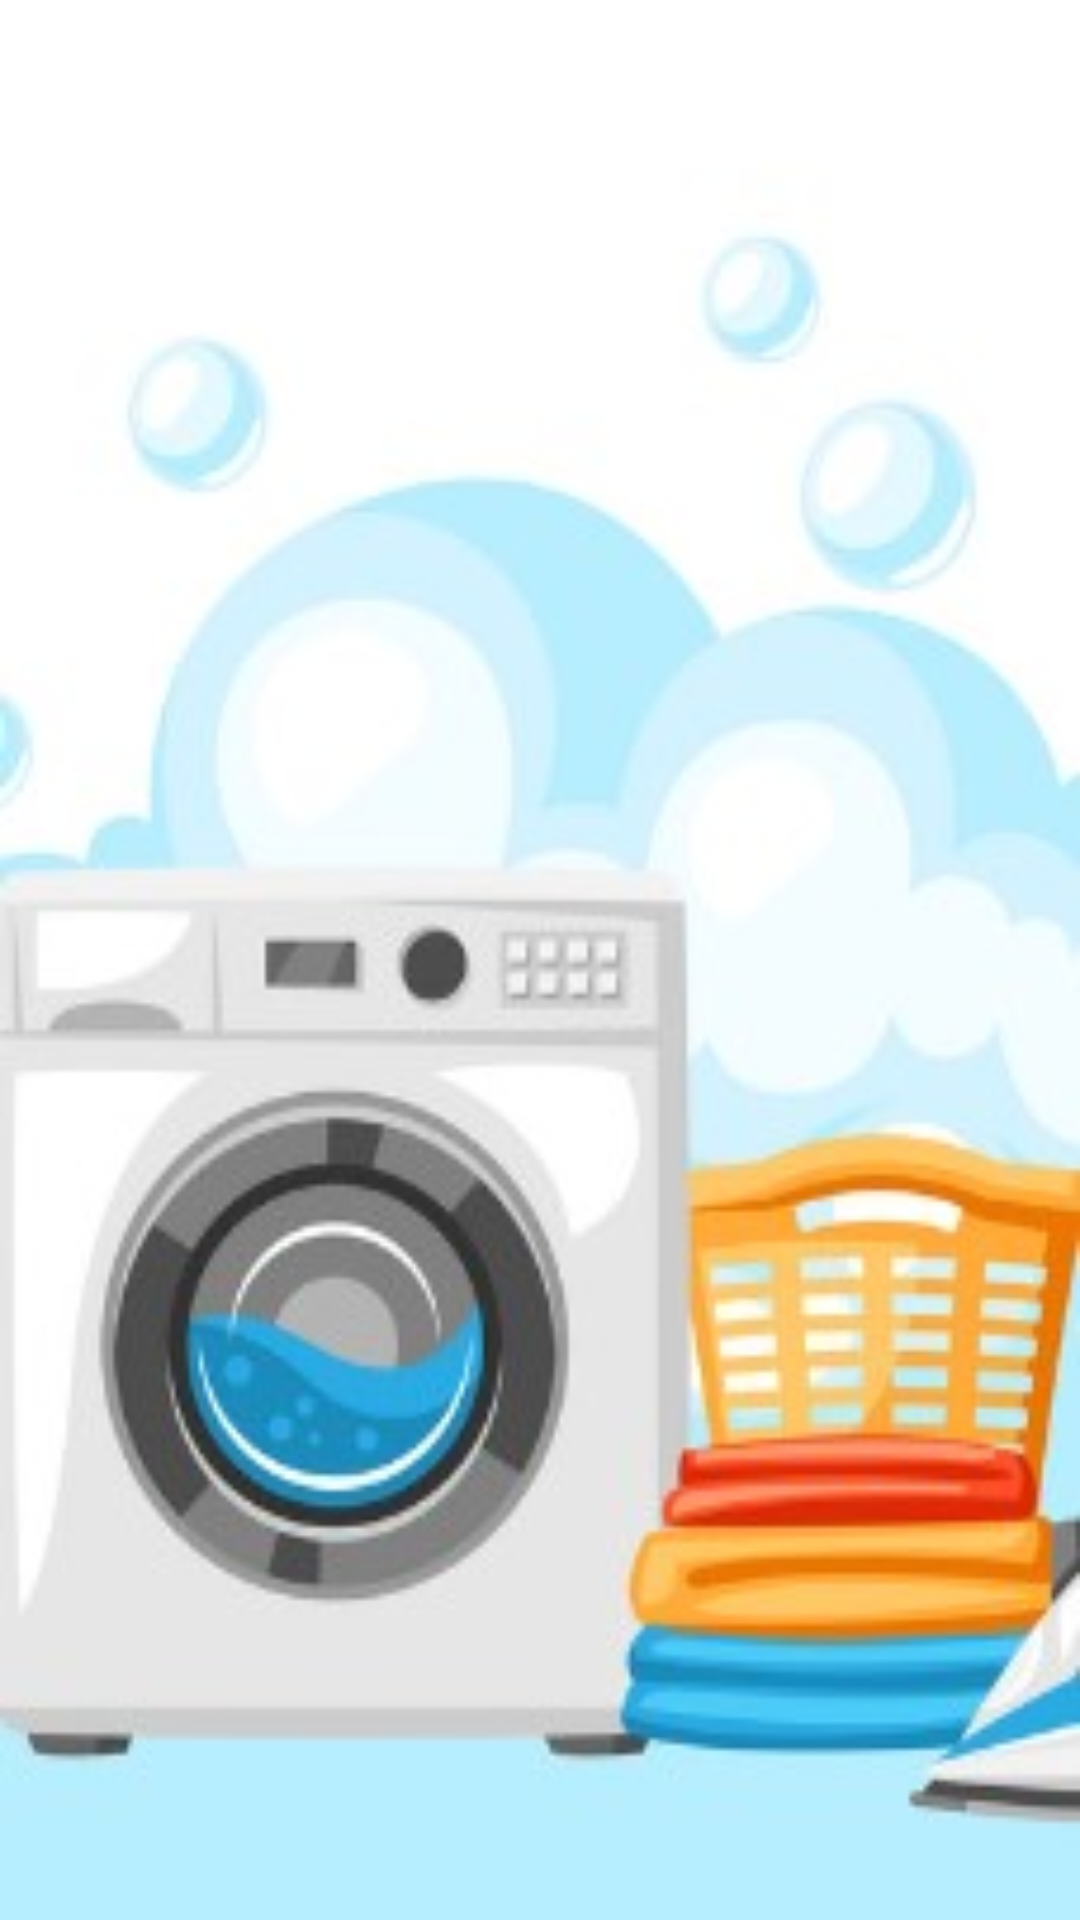

Layout XML and referenced resources for this Android screen:
<!-- AndroidManifest.xml: application theme Theme.PayHome -->
<!-- res/layout/activity_laundry.xml -->
<?xml version="1.0" encoding="utf-8"?>
<androidx.constraintlayout.widget.ConstraintLayout xmlns:android="http://schemas.android.com/apk/res/android"
    xmlns:app="http://schemas.android.com/apk/res-auto"
    xmlns:tools="http://schemas.android.com/tools"
    android:layout_width="match_parent"
    android:layout_height="match_parent"
    android:background="@drawable/laundry_bg"
    tools:context=".Laundry">

    <TextView
        android:id="@+id/laundry_t1"
        android:layout_width="wrap_content"
        android:layout_height="wrap_content"
        android:layout_marginStart="16dp"
        android:layout_marginTop="108dp"
        android:layout_marginEnd="328dp"
        android:layout_marginBottom="597dp"
        android:fontFamily="serif"
        android:text="Name :"
        android:textAppearance="@style/TextAppearance.AppCompat.Large"
        android:textSize="20sp"
        app:layout_constraintBottom_toBottomOf="parent"
        app:layout_constraintEnd_toEndOf="parent"
        app:layout_constraintStart_toStartOf="parent"
        app:layout_constraintTop_toTopOf="parent" />

    <TextView
        android:id="@+id/laundry_t2"
        android:layout_width="wrap_content"
        android:layout_height="wrap_content"
        android:layout_marginStart="16dp"
        android:layout_marginTop="160dp"
        android:layout_marginEnd="317dp"
        android:layout_marginBottom="545dp"
        android:fontFamily="serif"
        android:text="Reg No :"
        android:textAppearance="@style/TextAppearance.AppCompat.Large"
        android:textSize="20sp"
        app:layout_constraintBottom_toBottomOf="parent"
        app:layout_constraintEnd_toEndOf="parent"
        app:layout_constraintStart_toStartOf="parent"
        app:layout_constraintTop_toTopOf="parent" />

    <TextView
        android:id="@+id/laundry_t3"
        android:layout_width="wrap_content"
        android:layout_height="wrap_content"
        android:layout_marginStart="16dp"
        android:layout_marginTop="211dp"
        android:layout_marginEnd="243dp"
        android:layout_marginBottom="493dp"
        android:fontFamily="serif"
        android:text="Room Number :"
        android:textAppearance="@style/TextAppearance.AppCompat.Large"
        android:textSize="20sp"
        app:layout_constraintBottom_toBottomOf="parent"
        app:layout_constraintEnd_toEndOf="parent"
        app:layout_constraintStart_toStartOf="parent"
        app:layout_constraintTop_toTopOf="parent" />

    <TextView
        android:id="@+id/laundry_t4"
        android:layout_width="wrap_content"
        android:layout_height="wrap_content"
        android:layout_marginStart="16dp"
        android:layout_marginTop="270dp"
        android:layout_marginEnd="203dp"
        android:layout_marginBottom="434dp"
        android:fontFamily="serif"
        android:text="Number of Clothes :"
        android:textAppearance="@style/TextAppearance.AppCompat.Large"
        android:textSize="20sp"
        app:layout_constraintBottom_toBottomOf="parent"
        app:layout_constraintEnd_toEndOf="parent"
        app:layout_constraintStart_toStartOf="parent"
        app:layout_constraintTop_toTopOf="parent" />

    <TextView
        android:id="@+id/laundry_t5"
        android:layout_width="wrap_content"
        android:layout_height="wrap_content"
        android:layout_marginStart="16dp"
        android:layout_marginTop="323dp"
        android:layout_marginEnd="340dp"
        android:layout_marginBottom="382dp"
        android:fontFamily="serif"
        android:text="Date :"
        android:textAppearance="@style/TextAppearance.AppCompat.Large"
        android:textSize="20sp"
        app:layout_constraintBottom_toBottomOf="parent"
        app:layout_constraintEnd_toEndOf="parent"
        app:layout_constraintStart_toStartOf="parent"
        app:layout_constraintTop_toTopOf="parent" />

    <EditText
        android:id="@+id/l_name"
        android:layout_width="wrap_content"
        android:layout_height="wrap_content"
        android:layout_marginStart="219dp"
        android:layout_marginTop="97dp"
        android:layout_marginEnd="15dp"
        android:layout_marginBottom="594dp"
        android:ems="10"
        android:inputType="textPersonName"
        app:layout_constraintBottom_toBottomOf="parent"
        app:layout_constraintEnd_toEndOf="parent"
        app:layout_constraintHorizontal_bias="0.515"
        app:layout_constraintStart_toStartOf="parent"
        app:layout_constraintTop_toTopOf="parent"
        app:layout_constraintVertical_bias="1.0" />

    <EditText
        android:id="@+id/l_regNo"
        android:layout_width="wrap_content"
        android:layout_height="wrap_content"
        android:layout_marginStart="219dp"
        android:layout_marginTop="152dp"
        android:layout_marginEnd="16dp"
        android:layout_marginBottom="537dp"
        android:ems="10"
        android:inputType="textPersonName"
        app:layout_constraintBottom_toBottomOf="parent"
        app:layout_constraintEnd_toEndOf="parent"
        app:layout_constraintStart_toStartOf="parent"
        app:layout_constraintTop_toTopOf="parent" />

    <EditText
        android:id="@+id/l_room_no"
        android:layout_width="174dp"
        android:layout_height="44dp"
        android:layout_marginStart="238dp"
        android:layout_marginTop="208dp"
        android:layout_marginBottom="479dp"
        android:ems="10"
        android:inputType="textPersonName"
        app:layout_constraintBottom_toBottomOf="parent"
        app:layout_constraintEnd_toEndOf="parent"
        app:layout_constraintStart_toStartOf="parent"
        app:layout_constraintTop_toTopOf="parent" />

    <EditText
        android:id="@+id/l_noOfClothes"
        android:layout_width="128dp"
        android:layout_height="48dp"
        android:layout_marginStart="269dp"
        android:layout_marginTop="262dp"
        android:layout_marginEnd="14dp"
        android:layout_marginBottom="421dp"
        android:ems="10"
        android:inputType="textPersonName"
        app:layout_constraintBottom_toBottomOf="parent"
        app:layout_constraintEnd_toEndOf="parent"
        app:layout_constraintStart_toStartOf="parent"
        app:layout_constraintTop_toTopOf="parent" />

    <EditText
        android:id="@+id/l_date"
        android:layout_width="175dp"
        android:layout_height="wrap_content"
        android:layout_marginStart="220dp"
        android:layout_marginTop="323dp"
        android:layout_marginEnd="16dp"
        android:layout_marginBottom="368dp"
        android:ems="10"
        android:inputType="date"
        app:layout_constraintBottom_toBottomOf="parent"
        app:layout_constraintEnd_toEndOf="parent"
        app:layout_constraintStart_toStartOf="parent"
        app:layout_constraintTop_toTopOf="parent" />

    <Button
        android:id="@+id/button"
        android:layout_width="wrap_content"
        android:layout_height="wrap_content"
        android:layout_marginStart="160dp"
        android:layout_marginTop="489dp"
        android:layout_marginEnd="160dp"
        android:layout_marginBottom="354dp"
        android:text="Submit"
        app:layout_constraintBottom_toBottomOf="parent"
        app:layout_constraintEnd_toEndOf="parent"
        app:layout_constraintStart_toStartOf="parent"
        app:layout_constraintTop_toTopOf="parent" />

    <Button
        android:id="@+id/button2"
        android:layout_width="wrap_content"
        android:layout_height="wrap_content"
        android:layout_marginStart="157dp"
        android:layout_marginTop="409dp"
        android:layout_marginEnd="160dp"
        android:layout_marginBottom="274dp"
        android:text="Submit"
        app:layout_constraintBottom_toBottomOf="parent"
        app:layout_constraintEnd_toEndOf="parent"
        app:layout_constraintStart_toStartOf="parent"
        app:layout_constraintTop_toTopOf="parent" />

</androidx.constraintlayout.widget.ConstraintLayout>
<!-- resources referenced by this layout -->
<resources>
  <!-- drawable laundry_bg: jpg bitmap (drawable, 16741 bytes) -->
  <style name="Theme.PayHome" parent="Theme.MaterialComponents.DayNight.DarkActionBar">
          
          <item name="colorPrimary">@color/black</item>
          <item name="colorPrimaryVariant">@color/purple_700</item>
          <item name="colorOnPrimary">@color/white</item>
          
          <item name="colorSecondary">@color/teal_200</item>
          <item name="colorSecondaryVariant">@color/teal_700</item>
          <item name="colorOnSecondary">@color/black</item>
          
          <item name="android:statusBarColor">@color/black</item>
          
      </style>
  <color name="black">#FF000000</color>
  <color name="purple_700">#FF3700B3</color>
  <color name="white">#FFFFFFFF</color>
  <color name="teal_200">#FF03DAC5</color>
  <color name="teal_700">#FF018786</color>
</resources>
